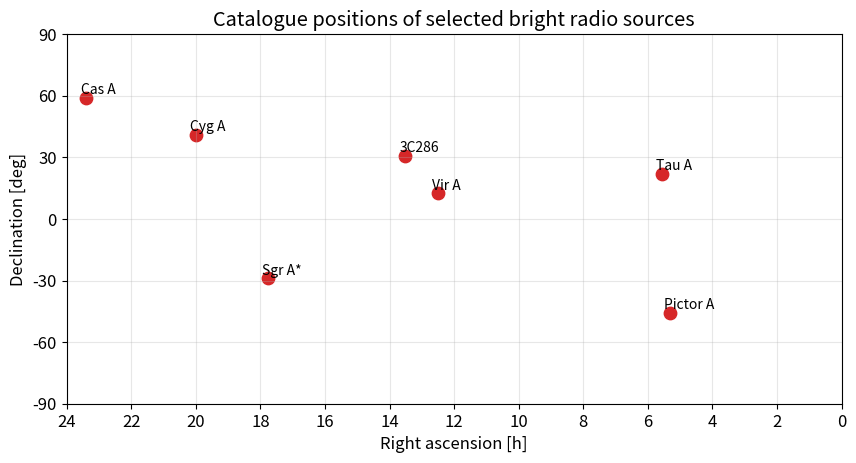

Write the Python code that produced this figure.
import numpy as np
import matplotlib.pyplot as plt
try:
    from IPython.display import HTML
except ImportError:
    def HTML(*args, **kwargs):
        return None
%matplotlib inline
HTML('../style/course.css')
plt.rcParams['figure.figsize'] = (10, 6)
plt.rcParams['font.size'] = 12


try:
    from IPython.display import HTML
except ImportError:
    def HTML(*args, **kwargs):
        return None
HTML('../style/code_toggle.html')


radio_sources = [
    ('Cas A',   (23, 23, 24.0), (+1, 58, 48, 54.0)),
    ('Cyg A',   (19, 59, 28.3), (+1, 40, 44,  2.1)),
    ('Tau A',   ( 5, 34, 31.9), (+1, 22,  0, 52.2)),
    ('Vir A',   (12, 30, 49.4), (+1, 12, 23, 28.0)),
    ('Sgr A*',  (17, 45, 40.0), (-1, 29,  0, 28.0)),
    ('Pictor A',( 5, 19, 49.7), (-1, 45, 46, 44.0)),
    ('3C286',   (13, 31,  8.3), (+1, 30, 30, 33.0)),
]


def hms_to_hours(h, m, s):
    return h + m / 60.0 + s / 3600.0


def signed_dms(sign, d, m, s):
    return sign * (abs(d) + m / 60.0 + s / 3600.0)


names = []
ra_hours = []
dec_deg = []
for name, (h, m, s), (sign, d, amin, asec) in radio_sources:
    names.append(name)
    ra_hours.append(hms_to_hours(h, m, s))
    dec_deg.append(signed_dms(sign, d, amin, asec))

ra_hours = np.array(ra_hours)
dec_deg = np.array(dec_deg)
ra_rad = np.deg2rad(ra_hours * 15.0)
dec_rad = np.deg2rad(dec_deg)

for name, ra_h, dec_d in zip(names, ra_hours, dec_deg):
    print(f'{name:8s}  RA = {ra_h:6.3f} h ({ra_h * 15:7.3f} deg)   Dec = {dec_d:+8.3f} deg')

fig, ax = plt.subplots(figsize=(10, 4.8))
ax.scatter(ra_hours, dec_deg, s=80, color='tab:red')
for name, x, y in zip(names, ra_hours, dec_deg):
    ax.text(x + 0.18, y + 2.0, name, fontsize=10)

ax.set_xlim(24, 0)
ax.set_ylim(-90, 90)
ax.set_xticks(np.arange(24, -0.1, -2))
ax.set_yticks(np.arange(-90, 91, 30))
ax.grid(alpha=0.3)
ax.set_xlabel('Right ascension [h]')
ax.set_ylabel('Declination [deg]')
ax.set_title('Catalogue positions of selected bright radio sources')
plt.show()
